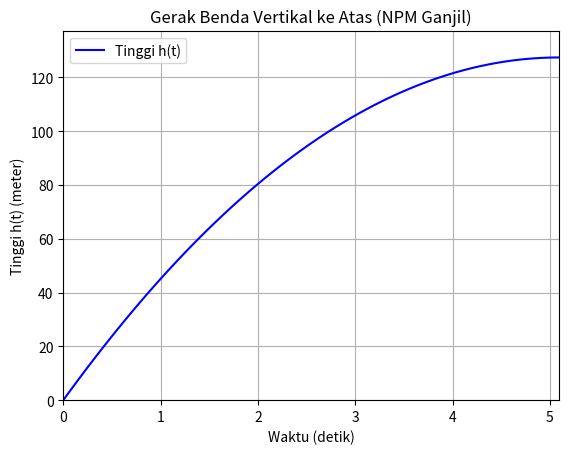

Here is the Python script that generated this plot:
import numpy as np
import matplotlib.pyplot as plt

# Parameter
v0 = 50  # kecepatan awal dalam m/s
g = 9.81  # percepatan gravitasi dalam m/s^2

# Waktu untuk mencapai tinggi maksimum
t_maks = v0 / g

# Waktu dari 0 hingga t_maks
t = np.linspace(0, t_maks, num=100)  # 100 titik waktu

# Menghitung tinggi h(t)
h = v0 * t - 0.5 * g * t**2

# Menampilkan hasil perhitungan
for time, height in zip(t, h):
    print(f"Waktu t = {time:.2f} detik, Tinggi h(t) = {height:.2f} m")

# Visualisasi grafik tinggi terhadap waktu
plt.plot(t, h, color='b', linestyle='-', label='Tinggi h(t)')
plt.xlabel('Waktu (detik)')
plt.ylabel('Tinggi h(t) (meter)')
plt.title('Gerak Benda Vertikal ke Atas (NPM Ganjil)')
plt.axhline(0, color='black', linewidth=0.5, linestyle='--')  # Garis horizontal di y=0
plt.grid(True)
plt.legend()
plt.xlim(0, t_maks)  # Mengatur batas sumbu x
plt.ylim(0, max(h) + 10)  # Mengatur batas sumbu y
plt.show()